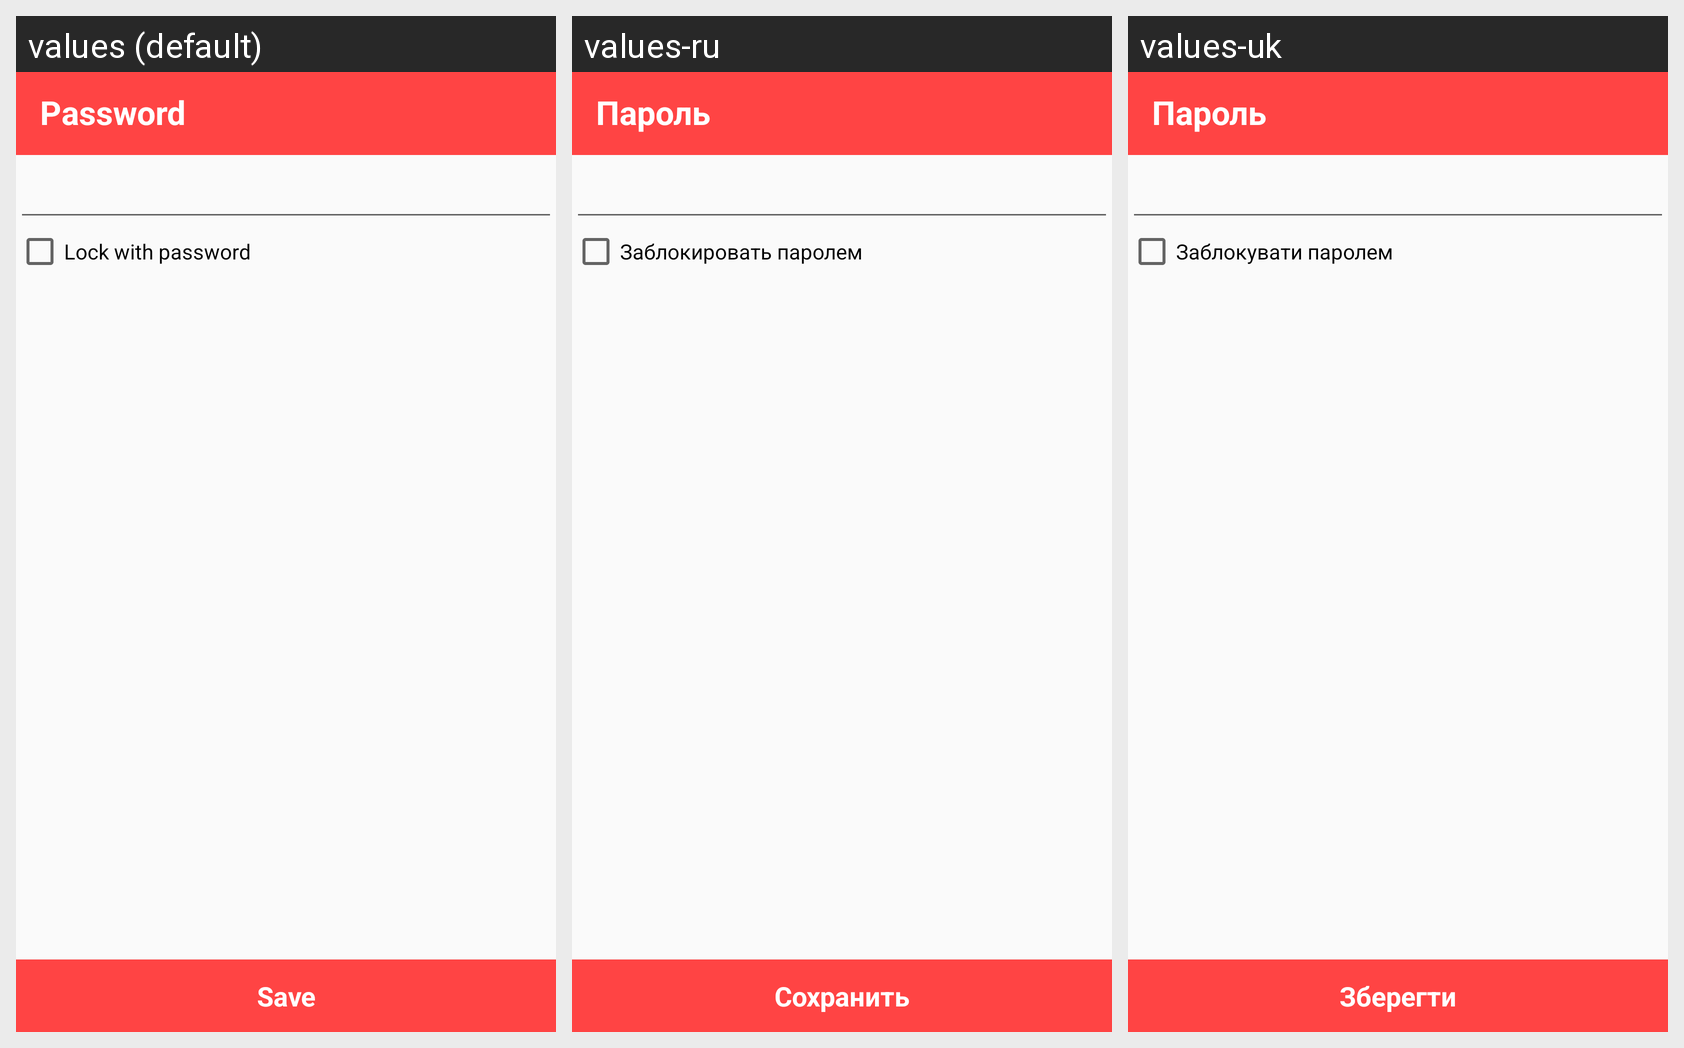

Translations of the strings shown on this Android screen, per locale in the grid:
Android screen res/layout/setup_password.xml rendered under 3 locales, left to right: values (default), values-ru, values-uk. Device: Nexus 5 (rendered at 1080×1920; each locale shown at half size, 540×960, under a caption strip naming it); theme AppTheme.
Strings drawn on this screen, with the default value and each locale's value (text and hints the layout hard-codes, and strings that could not be matched under every locale, appear in the picture but are not listed):

password
  values: Password
  values-ru: Пароль
  values-uk: Пароль

lock_with_password
  values: Lock with password
  values-ru: Заблокировать паролем
  values-uk: Заблокувати паролем

btn_save
  values: Save
  values-ru: Сохранить
  values-uk: Зберегти
